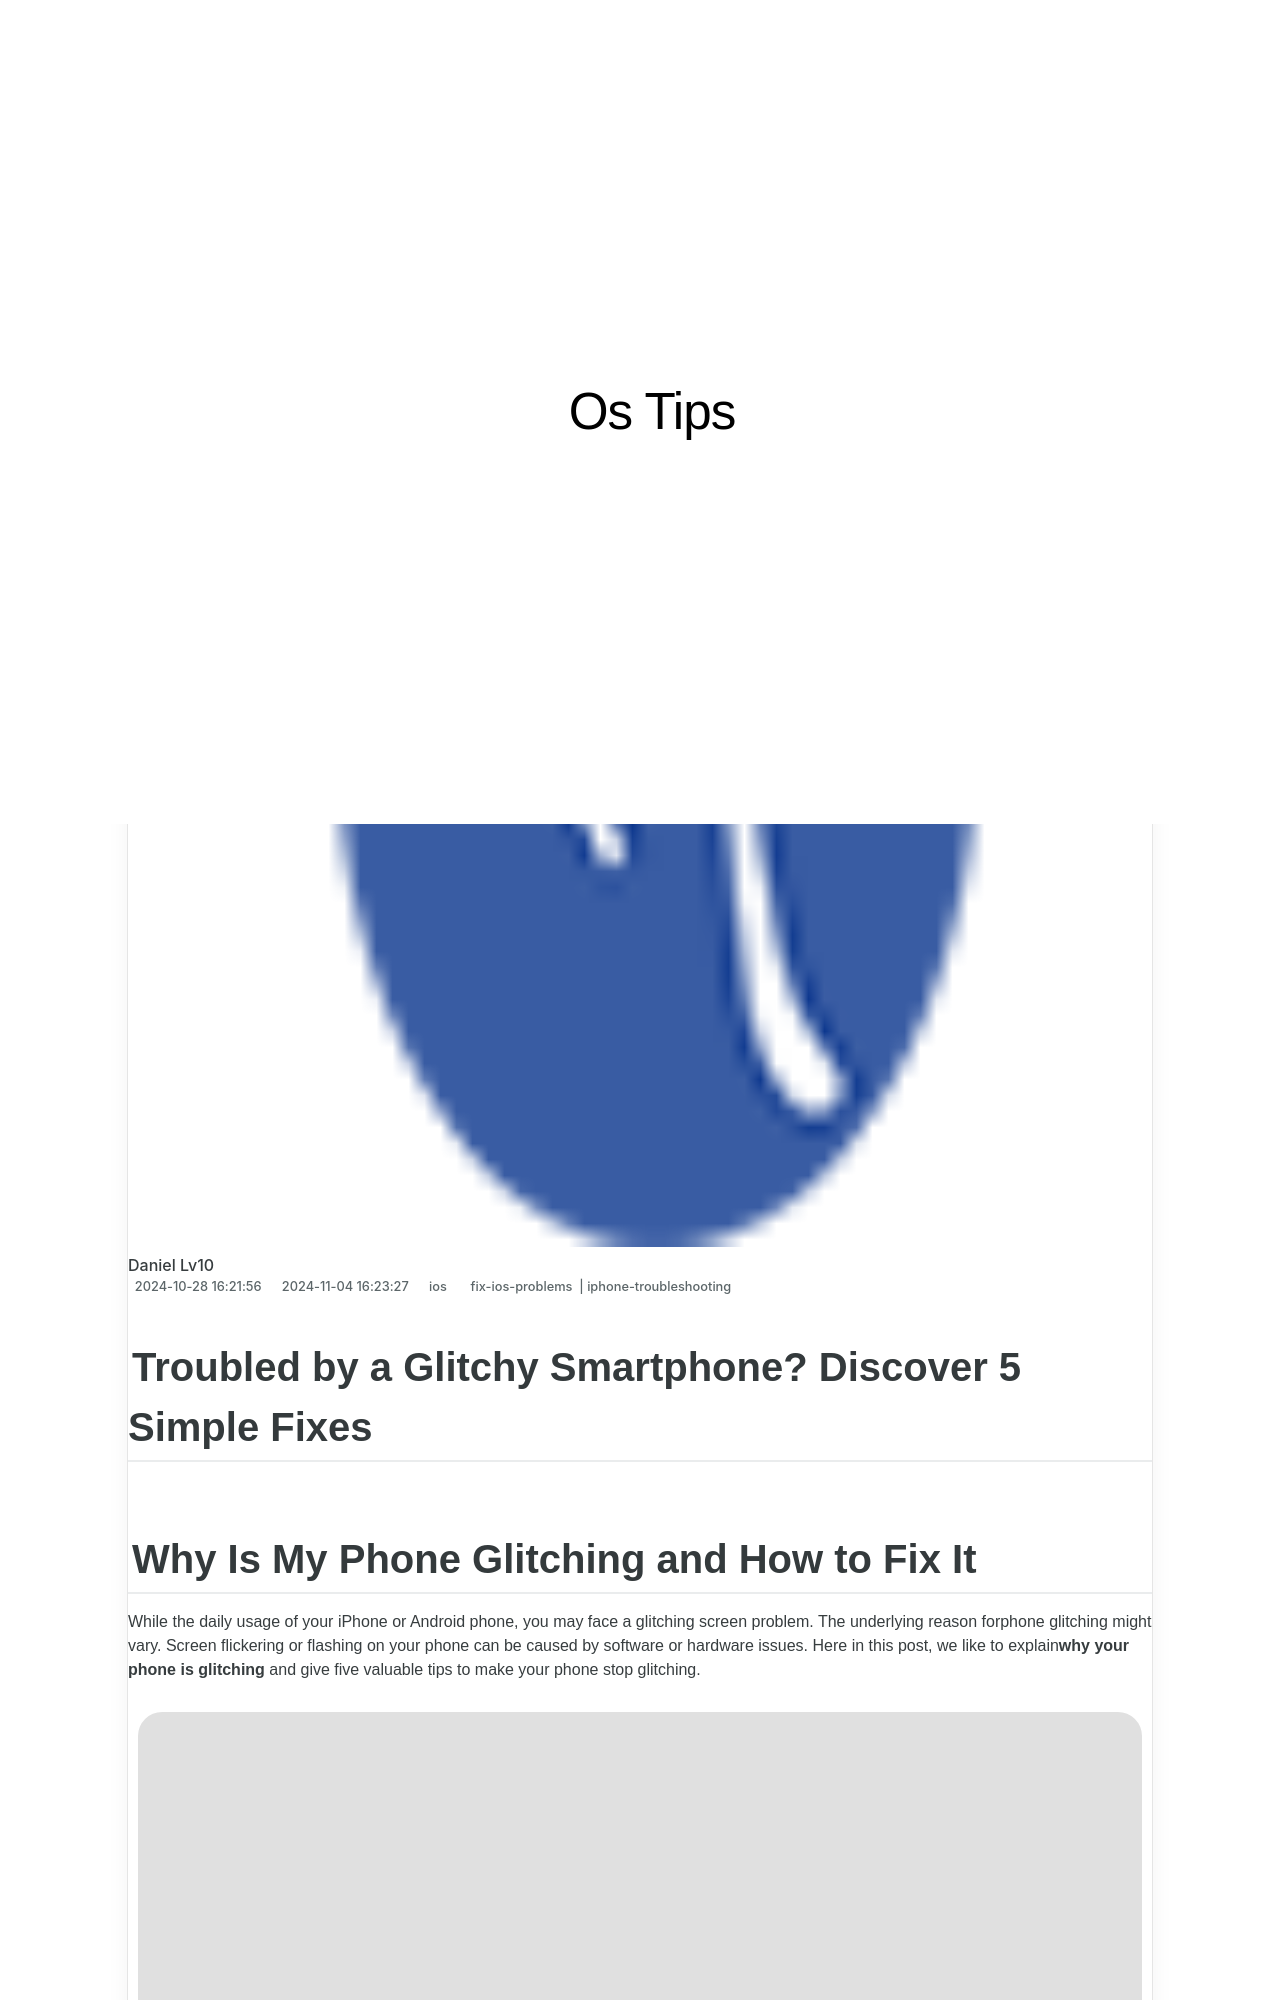

repository: techidaily/site-os-tips · page: 1723620255570-troubled-by-a-glitchy-smartphone-discover-5-simple-fixes/index.html · generator: jekyll

---
title: Troubled by a Glitchy Smartphone? Discover 5 Simple Fixes
date: 2024-10-28T16:21:56.970Z
updated: 2024-11-04T16:23:27.946Z
tags:
  - fix-ios-problems
  - iphone-troubleshooting
categories:
  - ios
thumbnail: https://thmb.techidaily.com/c856d755f3f7d2c0f103fd6d2cd384857bef4cae5585cde42e136d87338a8911.jpg
---

## Troubled by a Glitchy Smartphone? Discover 5 Simple Fixes

## Why Is My Phone Glitching and How to Fix It

 While the daily usage of your iPhone or Android phone, you may face a glitching screen problem. The underlying reason forphone glitching might vary. Screen flickering or flashing on your phone can be caused by software or hardware issues. Here in this post, we like to explain**why your phone is glitching** and give five valuable tips to make your phone stop glitching.

![Why is My Phone Glitching](https://www.aiseesoft.com/images/solution/why-is-my-phone-glitching/why-is-my-phone-glitching.jpg)

* [Part 1. Why Is My Phone Glitching](https://tools.techidaily.com/)
* [Part 2. How to Fix a Glitching Phone Screen](https://tools.techidaily.com/)
* [Part 3. FAQs of How to Make Your Phone Stop Glitching](https://tools.techidaily.com/)

## Part 1\. Why Is My Phone Glitching

 Before we show you how to fix a glitching phone screen, we like to tell you some main reasons that will cause your iPhone or Android phone display to start flickering or glitching.

 Software issues are one apparent reason for a glitching phone screen. In many cases, your phone screen glitching is due to software-related issues. Some app bugs will also lead to a glitching phone screen.

 After you mistakenly install unknown viruses or malicious software on your phone, especially on an Android device, you may get the phone display flickering issue.

 Your phone may easily flicker on a low level of brightness. Sometimes, thewrong brightness settings will cause a glitch problem

Physical damage is another big culprit that will make your phone keep glitching. Your phone screen may flicker if affected after a hard drop, water damage, power surge, and other hardware issues.

## Part 2\. How to Fix a Glitching Phone Screen with Five Useful Methods

 Now that you know why your phone keeps glitching. When your iPhone or Android phone display starts flickering or glitching, you can use the five fixes below to make your phone stop glitching.
